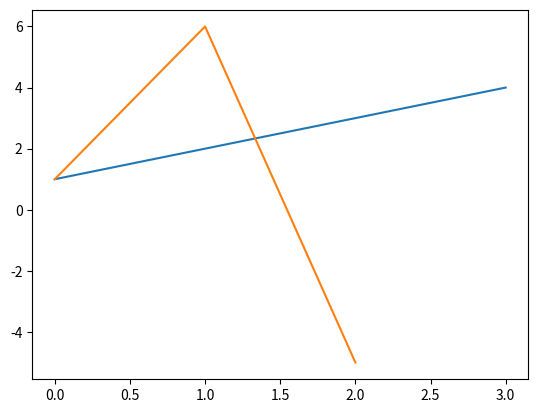

Write the Python code that produced this figure.
import matplotlib.pyplot as plt
my_list = [1,2,3,4]
plt.plot(my_list)

list2 = [1,6,-5]
plt.plot(list2)
plt.show()
